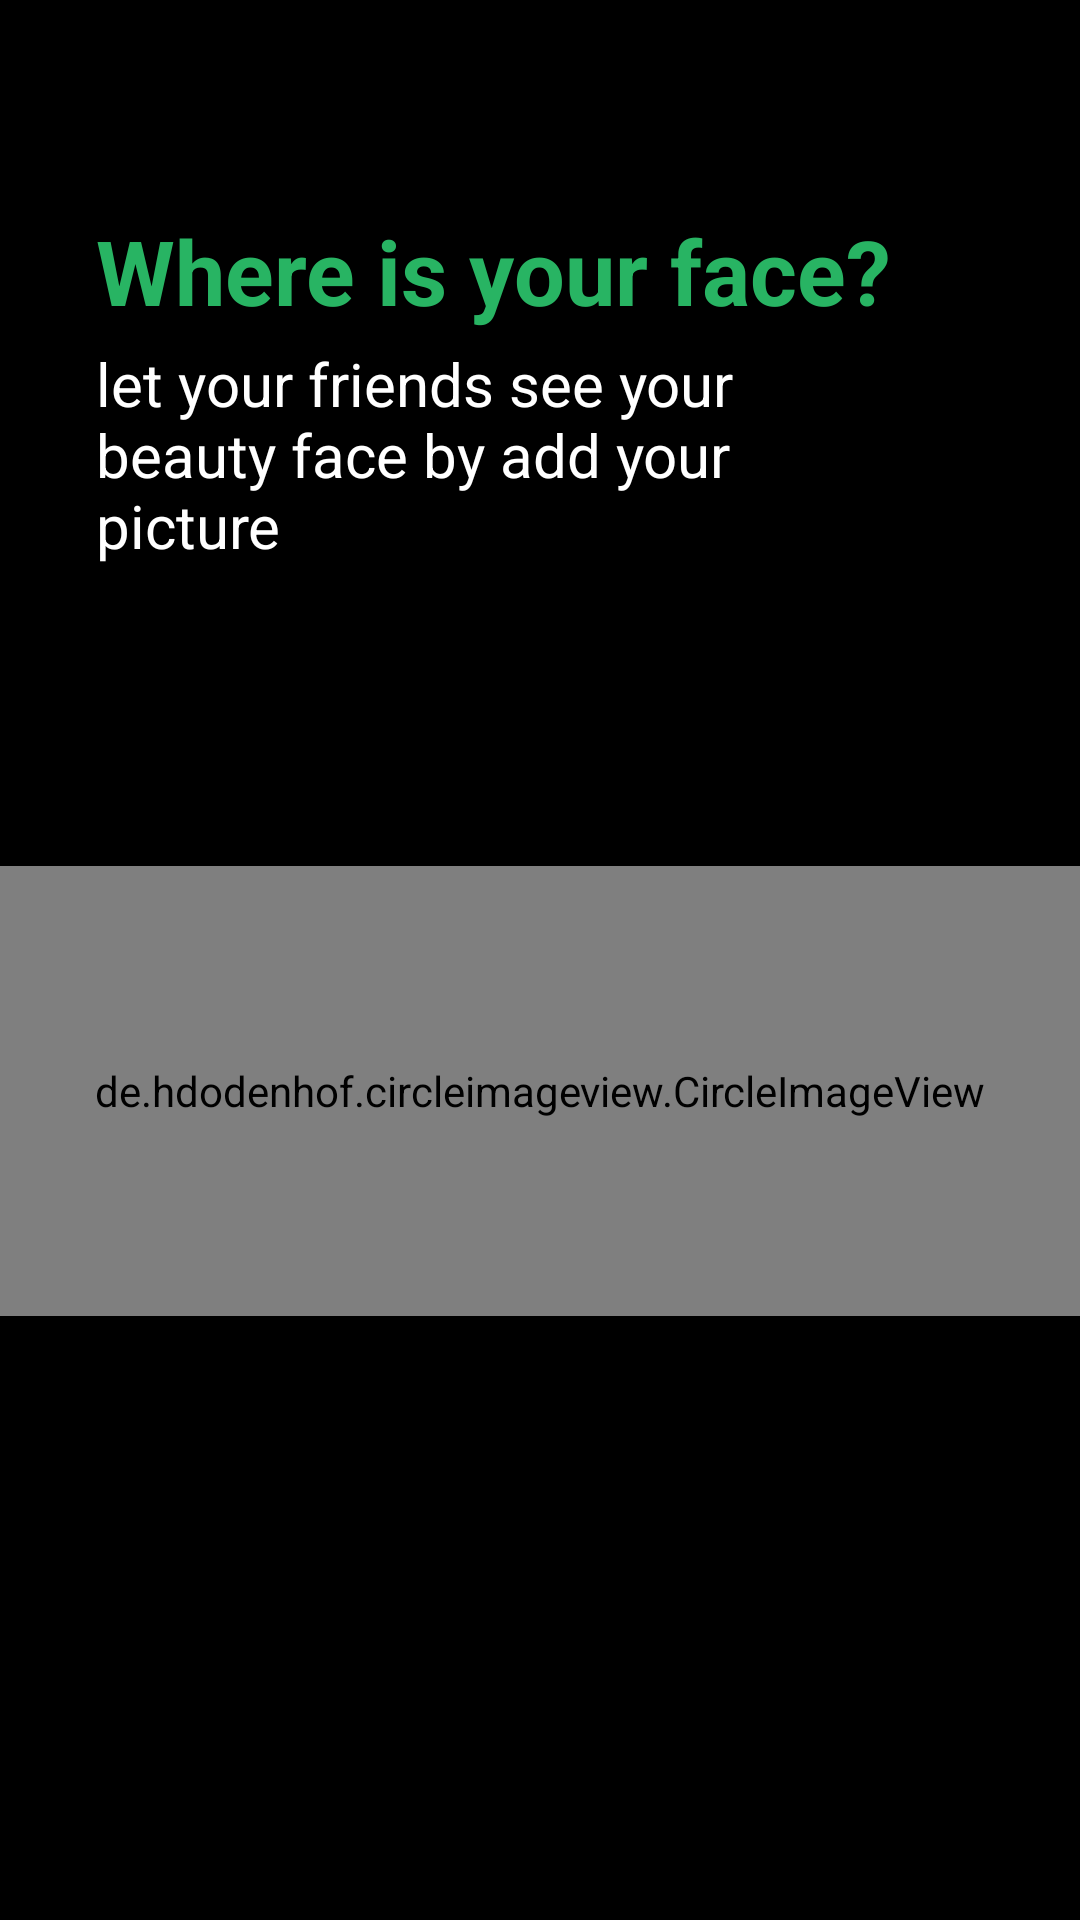

This screen was rendered from an Android layout file. Write that file and the resources it references.
<!-- AndroidManifest.xml: application theme AppTheme -->
<!-- res/layout/fragment_add_image.xml -->
<?xml version="1.0" encoding="utf-8"?>
<androidx.constraintlayout.widget.ConstraintLayout
    xmlns:android="http://schemas.android.com/apk/res/android"
    xmlns:app="http://schemas.android.com/apk/res-auto"
    xmlns:tools="http://schemas.android.com/tools"
    android:layout_width="match_parent"
    android:layout_height="match_parent"
    tools:context=".fragment.SlideFirstLogin.AddUsernameFragment">

    <TextView
        android:id="@+id/textView4"
        android:layout_width="0dp"
        android:layout_height="wrap_content"
        android:layout_marginStart="32dp"
        android:layout_marginTop="70dp"
        android:text="@string/where_is_your_face"
        android:textColor="@color/colorPrimary"
        android:textSize="30sp"
        android:textStyle="bold"
        app:layout_constraintStart_toStartOf="parent"
        app:layout_constraintTop_toTopOf="parent" />

    <TextView
        android:id="@+id/textView6"
        android:layout_width="270dp"
        android:layout_height="wrap_content"
        android:layout_marginStart="32dp"
        android:layout_marginTop="4dp"
        android:text="@string/let_your_friends_see_your_beauty_face_by_add_your_picture"
        android:textColor="@android:color/white"
        android:textSize="20sp"
        app:layout_constraintStart_toStartOf="parent"
        app:layout_constraintTop_toBottomOf="@+id/textView4" />

    <de.hdodenhof.circleimageview.CircleImageView
        android:id="@+id/addImage"
        android:layout_width="0dp"
        android:layout_height="150dp"
        android:layout_marginTop="100dp"
        android:src="@drawable/profile"
        app:layout_constraintEnd_toEndOf="parent"
        app:layout_constraintStart_toStartOf="parent"
        app:layout_constraintTop_toBottomOf="@+id/textView6" />


</androidx.constraintlayout.widget.ConstraintLayout>
<!-- resources referenced by this layout -->
<resources>
  <color name="colorPrimary">#28B463</color>
  <string name="let_your_friends_see_your_beauty_face_by_add_your_picture">let your friends see your beauty face by add your picture</string>
  <string name="where_is_your_face">Where is your face?</string>
  <style name="AppTheme" parent="Theme.AppCompat.Light.NoActionBar">
          
          <item name="colorPrimary">@color/colorPrimary</item>
          <item name="colorPrimaryDark">@color/colorPrimaryDark</item>
          <item name="colorAccent">@color/colorAccent</item>
          <item name="android:textColorHint">@color/colorGrey</item>
          <item name="android:windowBackground">@android:color/black</item>
      </style>
  <color name="colorPrimaryDark">#000000</color>
  <color name="colorAccent">#28B463</color>
  <color name="colorGrey">#CACFD2</color>
</resources>
